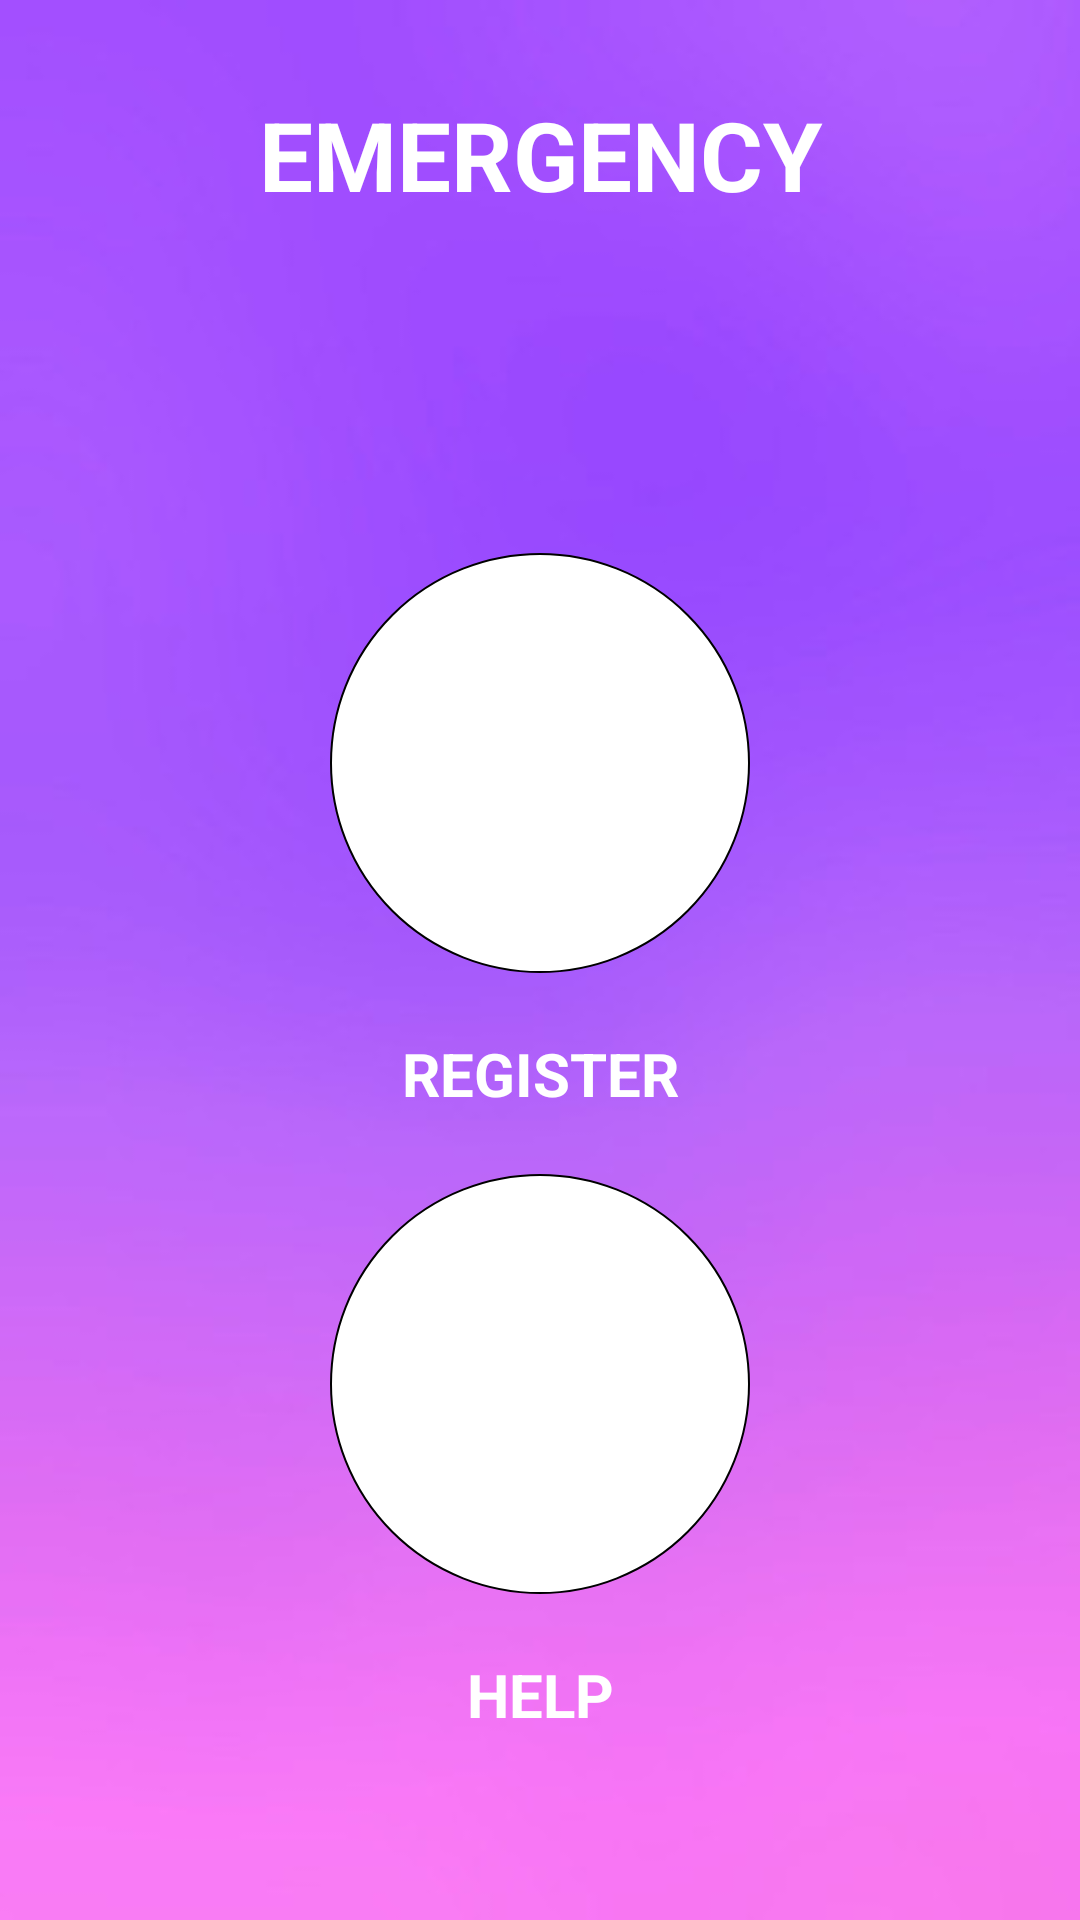

This screen was rendered from an Android layout file. Write that file and the resources it references.
<!-- AndroidManifest.xml: application theme Theme.Workshop -->
<!-- res/layout/activity_main.xml -->
<?xml version="1.0" encoding="utf-8"?>
<LinearLayout xmlns:android="http://schemas.android.com/apk/res/android"
    android:orientation="vertical" android:layout_width="match_parent"
    android:background="@drawable/bgg4"
    android:layout_height="match_parent">
    <TextView
        android:layout_width="match_parent"
        android:layout_height="wrap_content"
        android:text="EMERGENCY"
        android:elevation="20dp"
        android:layout_margin="30dp"
        android:textSize="32dp"
        android:textStyle="bold"
        android:textColor="#ffffff"
        android:gravity="center"></TextView>
    <LinearLayout
        android:layout_width="match_parent"
        android:layout_height="match_parent"
        android:gravity="center"
        android:orientation="vertical">
        <LinearLayout
            android:layout_width="wrap_content"
            android:layout_height="wrap_content"
            android:layout_gravity="center"
            android:gravity="center"
            android:elevation="20dp"
            android:layout_margin="20dp"
            android:background="@drawable/policebg">
            <ImageView
                android:layout_width="120dp"
                android:layout_margin="10dp"
                android:id="@+id/register"
                android:layout_height="120dp"
                android:elevation="10dp"
                android:background="@drawable/register"></ImageView>


        </LinearLayout>
        <TextView
            android:layout_width="match_parent"
            android:layout_height="wrap_content"
            android:text="REGISTER"
            android:textColor="#FFFFFF"
            android:textStyle="bold"
            android:gravity="center"
            android:textSize="20dp"
            ></TextView>
        <LinearLayout
            android:layout_width="wrap_content"
            android:layout_height="wrap_content"
            android:layout_gravity="center"
            android:layout_margin="20dp"
            android:elevation="20dp"
            android:background="@drawable/policebg">
            <ImageView
                android:layout_width="120dp"
                android:layout_margin="10dp"
                android:layout_height="120dp"
                android:id="@+id/help"
                android:elevation="10dp"
                android:background="@drawable/help"></ImageView>
        </LinearLayout>
        <TextView
            android:layout_width="match_parent"
            android:layout_height="wrap_content"
            android:text="HELP"
            android:textColor="#FFFFFF"
            android:textStyle="bold"
            android:gravity="center"
            android:textSize="20dp"
            ></TextView>
    </LinearLayout>

</LinearLayout>
<!-- resources referenced by this layout -->
<resources>
  <!-- drawable bgg4: jpg bitmap (drawable, 7849 bytes) -->
  <!-- drawable policebg (drawable) -->
  <?xml version="1.0" encoding="utf-8"?>
  <shape
      xmlns:android="http://schemas.android.com/apk/res/android"
      android:shape="oval"
      >
      <gradient
          android:startColor="#FFFFFF"
          android:endColor="#FFFFFF"></gradient>
      <stroke
          android:width="0.5dp"
  
          />
  
  
  </shape>
</resources>
